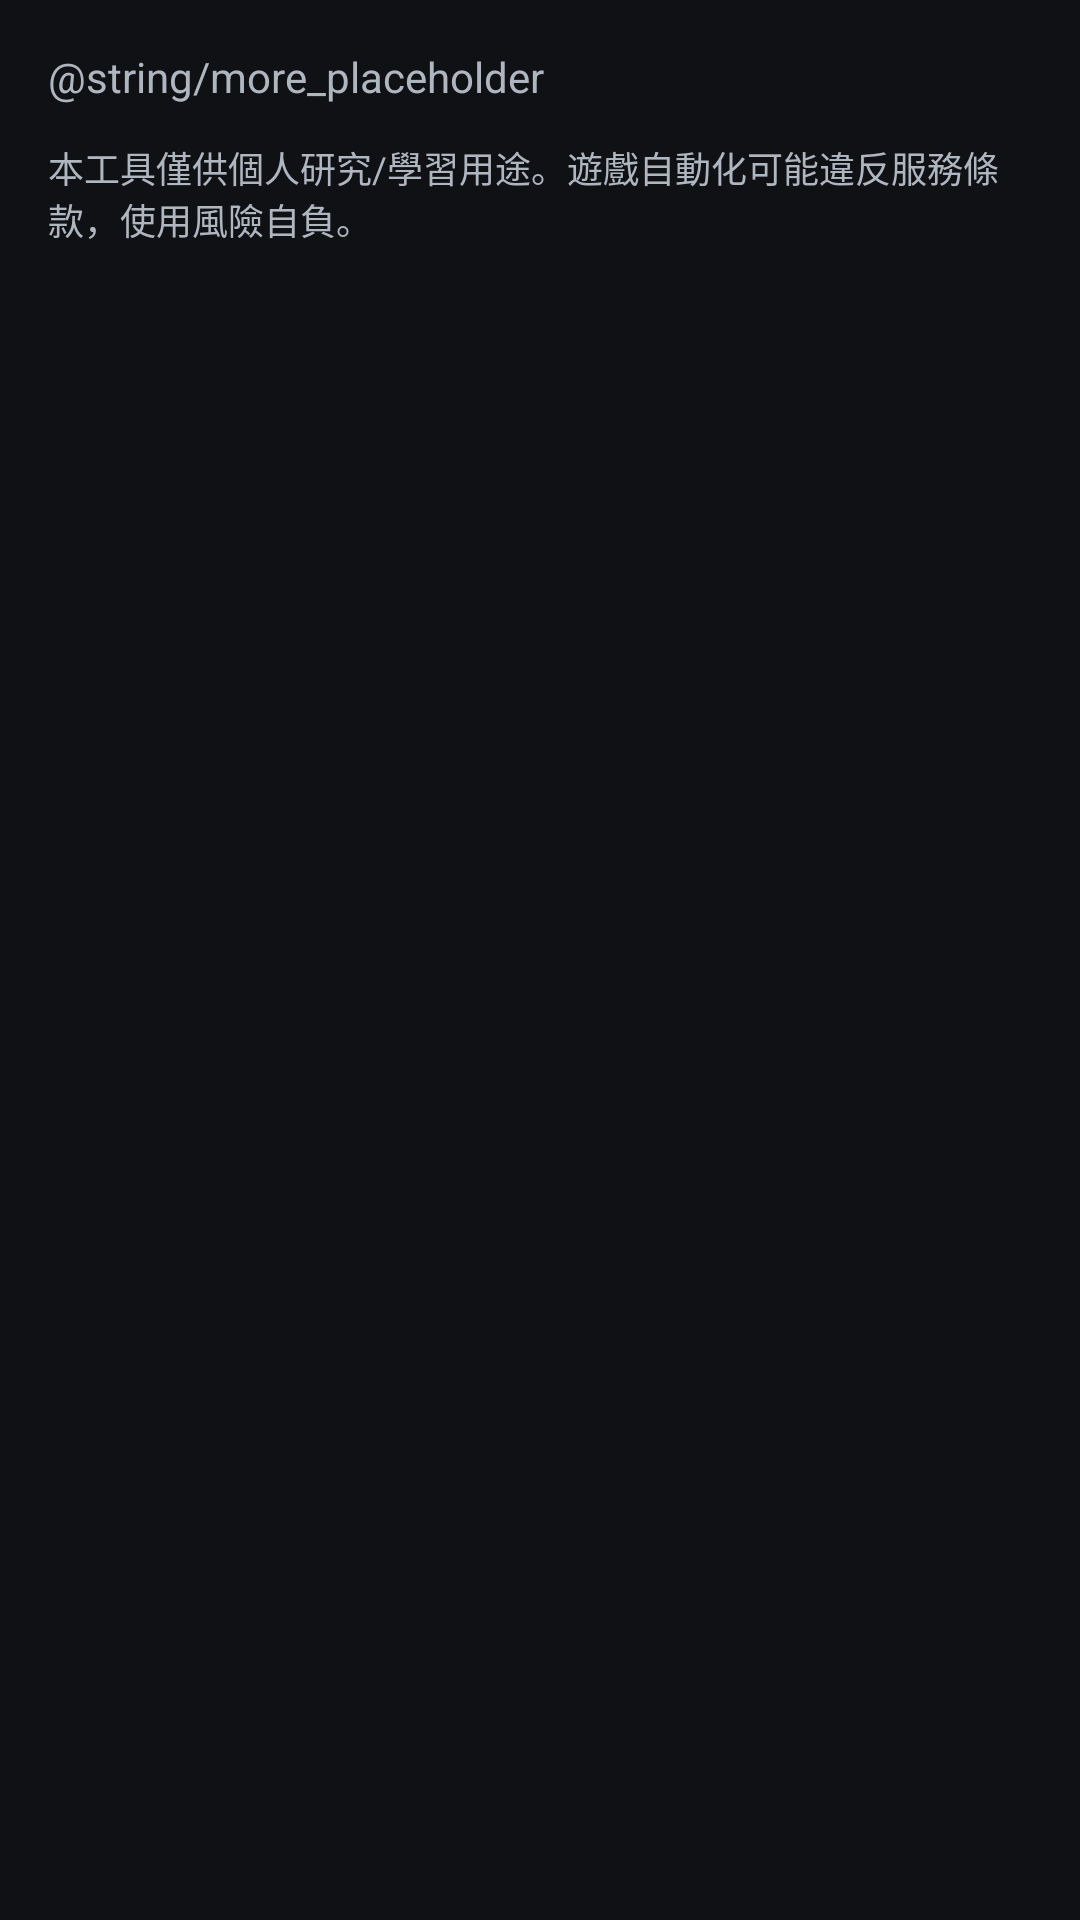

Write the Android layout XML for this screen, with the resource values it uses.
<!-- AndroidManifest.xml: application theme Theme.AutoSeer -->
<!-- res/layout/activity_more.xml -->
<?xml version="1.0" encoding="utf-8"?>
<LinearLayout xmlns:android="http://schemas.android.com/apk/res/android"
    android:layout_width="match_parent"
    android:layout_height="match_parent"
    android:orientation="vertical"
    android:background="@color/bg"
    android:padding="16dp">

    <TextView
        android:layout_width="match_parent"
        android:layout_height="wrap_content"
        android:text="@string/more_placeholder"
        android:textColor="@color/text_secondary"
        android:textSize="14sp"
        android:paddingBottom="12dp" />

    <TextView
        android:layout_width="match_parent"
        android:layout_height="wrap_content"
        android:text="@string/disclaimer"
        android:textColor="@color/text_secondary"
        android:textSize="12sp" />
</LinearLayout>
<!-- resources referenced by this layout -->
<resources>
  <color name="bg">#FF0F1115</color>
  <color name="text_secondary">#FFB0B6C0</color>
  <string name="disclaimer">本工具僅供個人研究/學習用途。遊戲自動化可能違反服務條款，使用風險自負。</string>
  <style name="Theme.AutoSeer" parent="Theme.Material3.Dark.NoActionBar">
          <item name="colorPrimary">@color/seer_primary</item>
          <item name="colorOnPrimary">@color/white</item>
          <item name="android:colorBackground">@color/bg</item>
          <item name="android:windowBackground">@color/bg</item>
          <item name="colorSurface">@color/card</item>
      </style>
  <color name="seer_primary">#FF1E88E5</color>
  <color name="white">#FFFFFFFF</color>
  <color name="card">#FF1A1D24</color>
</resources>
